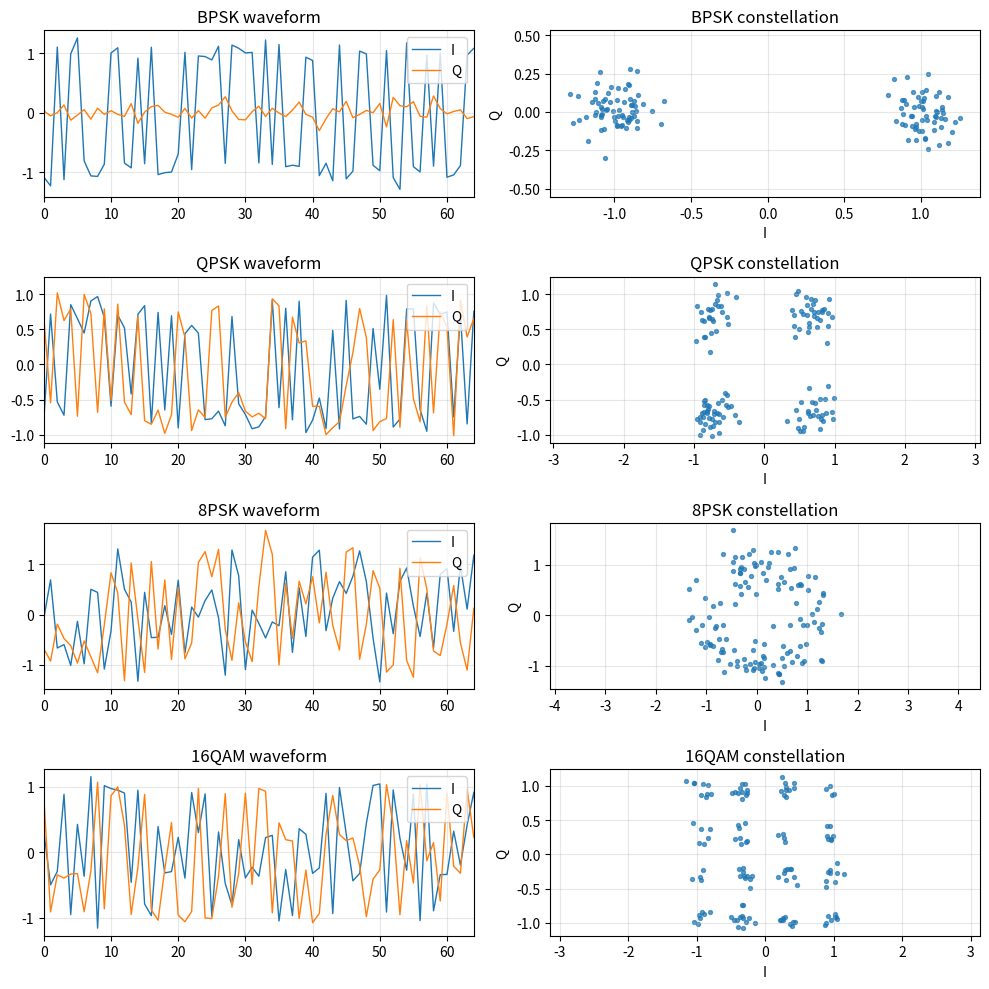

Write Python code to recreate this figure.
import argparse
import os
import random
from pathlib import Path
from typing import Tuple

import numpy as np


MOD_NAMES = ["BPSK", "QPSK", "8PSK", "16QAM"]
LABEL_TO_MOD = {i: name for i, name in enumerate(MOD_NAMES)}


def set_seed(seed: int) -> None:
    random.seed(seed)
    np.random.seed(seed)


def modulate_symbols(mod_name: str, length: int):
    """Return one complex baseband IQ sequence with shape [L]."""
    if mod_name == "BPSK":
        bits = np.random.randint(0, 2, size=length)
        symbols = 2 * bits - 1
        return symbols.astype(np.complex64)

    if mod_name == "QPSK":
        idx = np.random.randint(0, 4, size=length)
        phase = np.pi / 4 + idx * np.pi / 2
        return np.exp(1j * phase).astype(np.complex64)

    if mod_name == "8PSK":
        idx = np.random.randint(0, 8, size=length)
        phase = idx * 2 * np.pi / 8
        return np.exp(1j * phase).astype(np.complex64)

    if mod_name == "16QAM":
        levels = np.array([-3, -1, 1, 3], dtype=np.float32)
        i = np.random.choice(levels, size=length)
        q = np.random.choice(levels, size=length)
        symbols = (i + 1j * q) / np.sqrt(10.0)
        return symbols.astype(np.complex64)

    raise ValueError(f"Unknown modulation: {mod_name}")


def add_awgn(x, snr_db: float):
    """Add complex AWGN to a complex sequence x with shape [L]."""
    assert np.iscomplexobj(x), "x must be a complex IQ sequence"

    signal_power = np.mean(np.abs(x) ** 2)
    snr_linear = 10 ** (snr_db / 10)
    noise_power = signal_power / snr_linear
    noise_std = np.sqrt(noise_power / 2)
    noise = noise_std * (np.random.randn(*x.shape) + 1j * np.random.randn(*x.shape))
    return (x + noise).astype(np.complex64)


def apply_phase_offset(x, phase_rad: float):
    """Apply a constant phase rotation to one complex IQ sequence."""
    assert np.iscomplexobj(x), "x must be a complex IQ sequence"
    return (x * np.exp(1j * phase_rad)).astype(np.complex64)


def apply_cfo(x, normalized_cfo: float):
    """Apply normalized CFO as a linear phase drift across IQ samples."""
    assert np.iscomplexobj(x), "x must be a complex IQ sequence"
    n = np.arange(x.shape[0], dtype=np.float32)
    drift = np.exp(1j * 2 * np.pi * normalized_cfo * n)
    return (x * drift).astype(np.complex64)


def complex_to_iq(x):
    """Convert complex sequence [L] to real-valued IQ array [2, L]."""
    assert x.ndim == 1, f"Expected [L], got {x.shape}"
    iq = np.stack([x.real, x.imag], axis=0).astype(np.float32)
    assert iq.shape == (2, x.shape[0])
    return iq


def generate_dataset(
    samples_per_class: int,
    length: int,
    snr_min: float,
    snr_max: float,
    phase_offset: bool,
    phase_max_deg: float,
    cfo_offset: bool,
    cfo_max: float,
) -> Tuple[object, object, object]:
    xs_a = []
    xs_b = []
    xs_clean = []
    ys = []
    snrs_a = []
    snrs_b = []
    phases_a = []
    phases_b = []
    cfo_a_values = []
    cfo_b_values = []
    phase_max_rad = np.deg2rad(phase_max_deg)

    for label, mod_name in LABEL_TO_MOD.items():
        for _ in range(samples_per_class):
            clean = modulate_symbols(mod_name, length)
            snr_a_db = np.random.uniform(snr_min, snr_max)
            snr_b_db = np.random.uniform(snr_min, snr_max)
            phase_a = np.random.uniform(-phase_max_rad, phase_max_rad) if phase_offset else 0.0
            phase_b = np.random.uniform(-phase_max_rad, phase_max_rad) if phase_offset else 0.0
            cfo_a = np.random.uniform(-cfo_max, cfo_max) if cfo_offset else 0.0
            cfo_b = np.random.uniform(-cfo_max, cfo_max) if cfo_offset else 0.0
            view_a = apply_phase_offset(clean, phase_a)
            view_b = apply_phase_offset(clean, phase_b)
            view_a = apply_cfo(view_a, cfo_a)
            view_b = apply_cfo(view_b, cfo_b)
            noisy_a = add_awgn(view_a, snr_a_db)
            noisy_b = add_awgn(view_b, snr_b_db)

            xs_a.append(complex_to_iq(noisy_a))
            xs_b.append(complex_to_iq(noisy_b))
            xs_clean.append(complex_to_iq(clean))
            ys.append(label)
            snrs_a.append(snr_a_db)
            snrs_b.append(snr_b_db)
            phases_a.append(phase_a)
            phases_b.append(phase_b)
            cfo_a_values.append(cfo_a)
            cfo_b_values.append(cfo_b)

    x = np.stack(xs_a, axis=0).astype(np.float32)
    x_noisy_b = np.stack(xs_b, axis=0).astype(np.float32)
    x_clean = np.stack(xs_clean, axis=0).astype(np.float32)
    y = np.array(ys, dtype=np.int64)
    snr = np.array(snrs_a, dtype=np.float32)
    snr_b = np.array(snrs_b, dtype=np.float32)
    phase_a = np.array(phases_a, dtype=np.float32)
    phase_b = np.array(phases_b, dtype=np.float32)
    cfo_a = np.array(cfo_a_values, dtype=np.float32)
    cfo_b = np.array(cfo_b_values, dtype=np.float32)

    perm = np.random.permutation(len(y))
    x = x[perm]
    x_noisy_b = x_noisy_b[perm]
    x_clean = x_clean[perm]
    y = y[perm]
    snr = snr[perm]
    snr_b = snr_b[perm]
    phase_a = phase_a[perm]
    phase_b = phase_b[perm]
    cfo_a = cfo_a[perm]
    cfo_b = cfo_b[perm]

    assert x.shape == (samples_per_class * len(MOD_NAMES), 2, length)
    assert x_noisy_b.shape == x.shape
    assert x_clean.shape == x.shape
    assert y.shape == (x.shape[0],)
    assert snr.shape == (x.shape[0],)
    assert snr_b.shape == (x.shape[0],)
    assert phase_a.shape == (x.shape[0],)
    assert phase_b.shape == (x.shape[0],)
    assert cfo_a.shape == (x.shape[0],)
    assert cfo_b.shape == (x.shape[0],)
    assert x.dtype == np.float32
    assert x_noisy_b.dtype == np.float32
    assert x_clean.dtype == np.float32
    assert y.dtype == np.int64

    return x, x_noisy_b, x_clean, y, snr, snr_b, phase_a, phase_b, cfo_a, cfo_b


def print_dataset_report(
    x,
    y,
    snr,
    x_clean=None,
    x_noisy_b=None,
    snr_b=None,
    phase_a=None,
    phase_b=None,
    cfo_a=None,
    cfo_b=None,
) -> None:
    print("=== Dataset report ===")
    print(f"X shape: {x.shape}  dtype: {x.dtype}")
    if x_noisy_b is not None:
        print(f"X noisy B shape: {x_noisy_b.shape}  dtype: {x_noisy_b.dtype}")
    if x_clean is not None:
        print(f"X clean shape: {x_clean.shape}  dtype: {x_clean.dtype}")
    print(f"y shape: {y.shape}  dtype: {y.dtype}")
    print(f"snr shape: {snr.shape}  dtype: {snr.dtype}")
    print(f"One sample shape: {x[0].shape}  meaning: [2, L]")
    print(f"I channel shape: {x[0, 0].shape}")
    print(f"Q channel shape: {x[0, 1].shape}")
    print(f"SNR range: {snr.min():.2f} dB to {snr.max():.2f} dB")
    if snr_b is not None:
        print(f"SNR B range: {snr_b.min():.2f} dB to {snr_b.max():.2f} dB")
    if phase_a is not None and phase_b is not None:
        print(
            "Phase A range: "
            f"{np.rad2deg(phase_a.min()):.2f} deg to {np.rad2deg(phase_a.max()):.2f} deg"
        )
        print(
            "Phase B range: "
            f"{np.rad2deg(phase_b.min()):.2f} deg to {np.rad2deg(phase_b.max()):.2f} deg"
        )
    if cfo_a is not None and cfo_b is not None:
        print(f"CFO A range: {cfo_a.min():.5f} to {cfo_a.max():.5f}")
        print(f"CFO B range: {cfo_b.min():.5f} to {cfo_b.max():.5f}")

    print("\nLabel distribution:")
    for label, mod_name in LABEL_TO_MOD.items():
        count = int(np.sum(y == label))
        print(f"  {label}: {mod_name:<5} count={count}")

    assert x.ndim == 3, "X must be [N, 2, L]"
    assert x.shape[1] == 2, "Second dimension must be I/Q channels"
    assert len(np.unique(y)) == len(MOD_NAMES), "All modulation classes must appear"
    assert not np.isnan(x).any(), "X contains NaN"
    assert not np.isinf(x).any(), "X contains Inf"
    if x_noisy_b is not None:
        assert x_noisy_b.shape == x.shape, "x_noisy_b must match x shape"
        assert not np.isnan(x_noisy_b).any(), "x_noisy_b contains NaN"
        assert not np.isinf(x_noisy_b).any(), "x_noisy_b contains Inf"
    if x_clean is not None:
        assert x_clean.shape == x.shape, "x_clean must match x shape"
        assert not np.isnan(x_clean).any(), "x_clean contains NaN"
        assert not np.isinf(x_clean).any(), "x_clean contains Inf"


def save_debug_plot(x, y, out_path: Path) -> None:
    os.environ.setdefault("MPLCONFIGDIR", str(Path(".matplotlib-cache").resolve()))

    try:
        import matplotlib

        matplotlib.use("Agg")
        import matplotlib.pyplot as plt
    except ModuleNotFoundError:
        html_path = out_path.with_suffix(".html")
        save_debug_html(x, y, html_path)
        return

    fig, axes = plt.subplots(len(MOD_NAMES), 2, figsize=(10, 10))

    for label, mod_name in LABEL_TO_MOD.items():
        idx = int(np.where(y == label)[0][0])
        iq = x[idx]
        i = iq[0]
        q = iq[1]

        axes[label, 0].plot(i, label="I", linewidth=1.0)
        axes[label, 0].plot(q, label="Q", linewidth=1.0)
        axes[label, 0].set_title(f"{mod_name} waveform")
        axes[label, 0].set_xlim(0, min(64, iq.shape[1] - 1))
        axes[label, 0].grid(True, alpha=0.3)
        axes[label, 0].legend(loc="upper right")

        axes[label, 1].scatter(i, q, s=8, alpha=0.7)
        axes[label, 1].set_title(f"{mod_name} constellation")
        axes[label, 1].set_xlabel("I")
        axes[label, 1].set_ylabel("Q")
        axes[label, 1].axis("equal")
        axes[label, 1].grid(True, alpha=0.3)

    fig.tight_layout()
    out_path.parent.mkdir(parents=True, exist_ok=True)
    fig.savefig(out_path, dpi=160)
    plt.close(fig)
    print(f"\nSaved debug plot: {out_path}")


def points_to_polyline(values, width: int, height: int, limit: int = 64) -> str:
    values = np.asarray(values[:limit], dtype=np.float32)
    v_min = float(values.min())
    v_max = float(values.max())
    if abs(v_max - v_min) < 1e-6:
        v_max = v_min + 1.0

    points = []
    for idx, value in enumerate(values):
        px = idx / max(1, limit - 1) * width
        py = height - (float(value) - v_min) / (v_max - v_min) * height
        points.append(f"{px:.1f},{py:.1f}")
    return " ".join(points)


def constellation_points(i, q, width: int, height: int) -> str:
    i = np.asarray(i, dtype=np.float32)
    q = np.asarray(q, dtype=np.float32)
    max_abs = float(max(np.max(np.abs(i)), np.max(np.abs(q)), 1e-6))

    circles = []
    for i_value, q_value in zip(i, q):
        px = width / 2 + float(i_value) / max_abs * width * 0.42
        py = height / 2 - float(q_value) / max_abs * height * 0.42
        circles.append(f'<circle cx="{px:.1f}" cy="{py:.1f}" r="2.2" fill="#2563eb" opacity="0.65" />')
    return "\n".join(circles)


def save_debug_html(x, y, out_path: Path) -> None:
    width = 360
    height = 180
    sections = []

    for label, mod_name in LABEL_TO_MOD.items():
        idx = int(np.where(y == label)[0][0])
        iq = x[idx]
        i = iq[0]
        q = iq[1]

        i_line = points_to_polyline(i, width, height)
        q_line = points_to_polyline(q, width, height)
        dots = constellation_points(i, q, width, height)

        sections.append(
            f"""
            <section>
              <h2>{mod_name}</h2>
              <div class="row">
                <figure>
                  <figcaption>Waveform: first 64 IQ samples</figcaption>
                  <svg viewBox="0 0 {width} {height}">
                    <rect width="{width}" height="{height}" fill="#ffffff" />
                    <polyline points="{i_line}" fill="none" stroke="#dc2626" stroke-width="1.5" />
                    <polyline points="{q_line}" fill="none" stroke="#16a34a" stroke-width="1.5" />
                  </svg>
                  <p><span class="red">I</span> / <span class="green">Q</span></p>
                </figure>
                <figure>
                  <figcaption>Constellation: one noisy sequence</figcaption>
                  <svg viewBox="0 0 {width} {height}">
                    <rect width="{width}" height="{height}" fill="#ffffff" />
                    <line x1="{width / 2}" y1="0" x2="{width / 2}" y2="{height}" stroke="#d4d4d8" />
                    <line x1="0" y1="{height / 2}" x2="{width}" y2="{height / 2}" stroke="#d4d4d8" />
                    {dots}
                  </svg>
                </figure>
              </div>
            </section>
            """
        )

    html = f"""<!doctype html>
<html>
<head>
  <meta charset="utf-8" />
  <title>IQ debug plot</title>
  <style>
    body {{ font-family: Arial, sans-serif; margin: 24px; color: #18181b; }}
    h1 {{ font-size: 22px; }}
    h2 {{ font-size: 18px; margin-top: 26px; }}
    .row {{ display: flex; gap: 18px; flex-wrap: wrap; }}
    figure {{ margin: 0; }}
    figcaption {{ font-size: 13px; margin-bottom: 6px; color: #3f3f46; }}
    svg {{ width: {width}px; height: {height}px; border: 1px solid #d4d4d8; }}
    p {{ margin-top: 4px; font-size: 13px; }}
    .red {{ color: #dc2626; }}
    .green {{ color: #16a34a; }}
  </style>
</head>
<body>
  <h1>IQ Dataset Debug Plot</h1>
  {"".join(sections)}
</body>
</html>
"""
    out_path.parent.mkdir(parents=True, exist_ok=True)
    out_path.write_text(html, encoding="utf-8")
    print(f"\nmatplotlib not found; saved HTML debug plot: {out_path}")


def main() -> None:
    parser = argparse.ArgumentParser()
    parser.add_argument("--samples-per-class", type=int, default=500)
    parser.add_argument("--length", type=int, default=128)
    parser.add_argument("--snr-min", type=float, default=0.0)
    parser.add_argument("--snr-max", type=float, default=20.0)
    parser.add_argument("--phase-offset", action="store_true")
    parser.add_argument("--phase-max-deg", type=float, default=22.5)
    parser.add_argument("--cfo-offset", action="store_true")
    parser.add_argument("--cfo-max", type=float, default=0.0)
    parser.add_argument("--seed", type=int, default=42)
    parser.add_argument("--out", type=Path, default=Path("data/iq_4mods_awgn.npz"))
    parser.add_argument("--plot", type=Path, default=Path("plots/iq_debug.png"))
    args = parser.parse_args()

    assert args.samples_per_class > 0
    assert args.length > 0
    assert args.snr_min < args.snr_max
    assert args.phase_max_deg >= 0.0
    assert args.cfo_max >= 0.0

    set_seed(args.seed)
    x, x_noisy_b, x_clean, y, snr, snr_b, phase_a, phase_b, cfo_a, cfo_b = generate_dataset(
        samples_per_class=args.samples_per_class,
        length=args.length,
        snr_min=args.snr_min,
        snr_max=args.snr_max,
        phase_offset=args.phase_offset,
        phase_max_deg=args.phase_max_deg,
        cfo_offset=args.cfo_offset,
        cfo_max=args.cfo_max,
    )

    print_dataset_report(
        x,
        y,
        snr,
        x_clean=x_clean,
        x_noisy_b=x_noisy_b,
        snr_b=snr_b,
        phase_a=phase_a,
        phase_b=phase_b,
        cfo_a=cfo_a,
        cfo_b=cfo_b,
    )

    args.out.parent.mkdir(parents=True, exist_ok=True)
    np.savez_compressed(
        args.out,
        x=x,
        x_noisy=x,
        x_noisy_a=x,
        x_noisy_b=x_noisy_b,
        x_clean=x_clean,
        y=y,
        snr=snr,
        snr_a=snr,
        snr_b=snr_b,
        phase_a=phase_a,
        phase_b=phase_b,
        cfo_a=cfo_a,
        cfo_b=cfo_b,
        mod_names=np.array(MOD_NAMES),
    )
    print(f"\nSaved dataset: {args.out}")

    save_debug_plot(x, y, args.plot)
    print("\nPASS: data generation sanity checks completed.")


if __name__ == "__main__":
    main()
